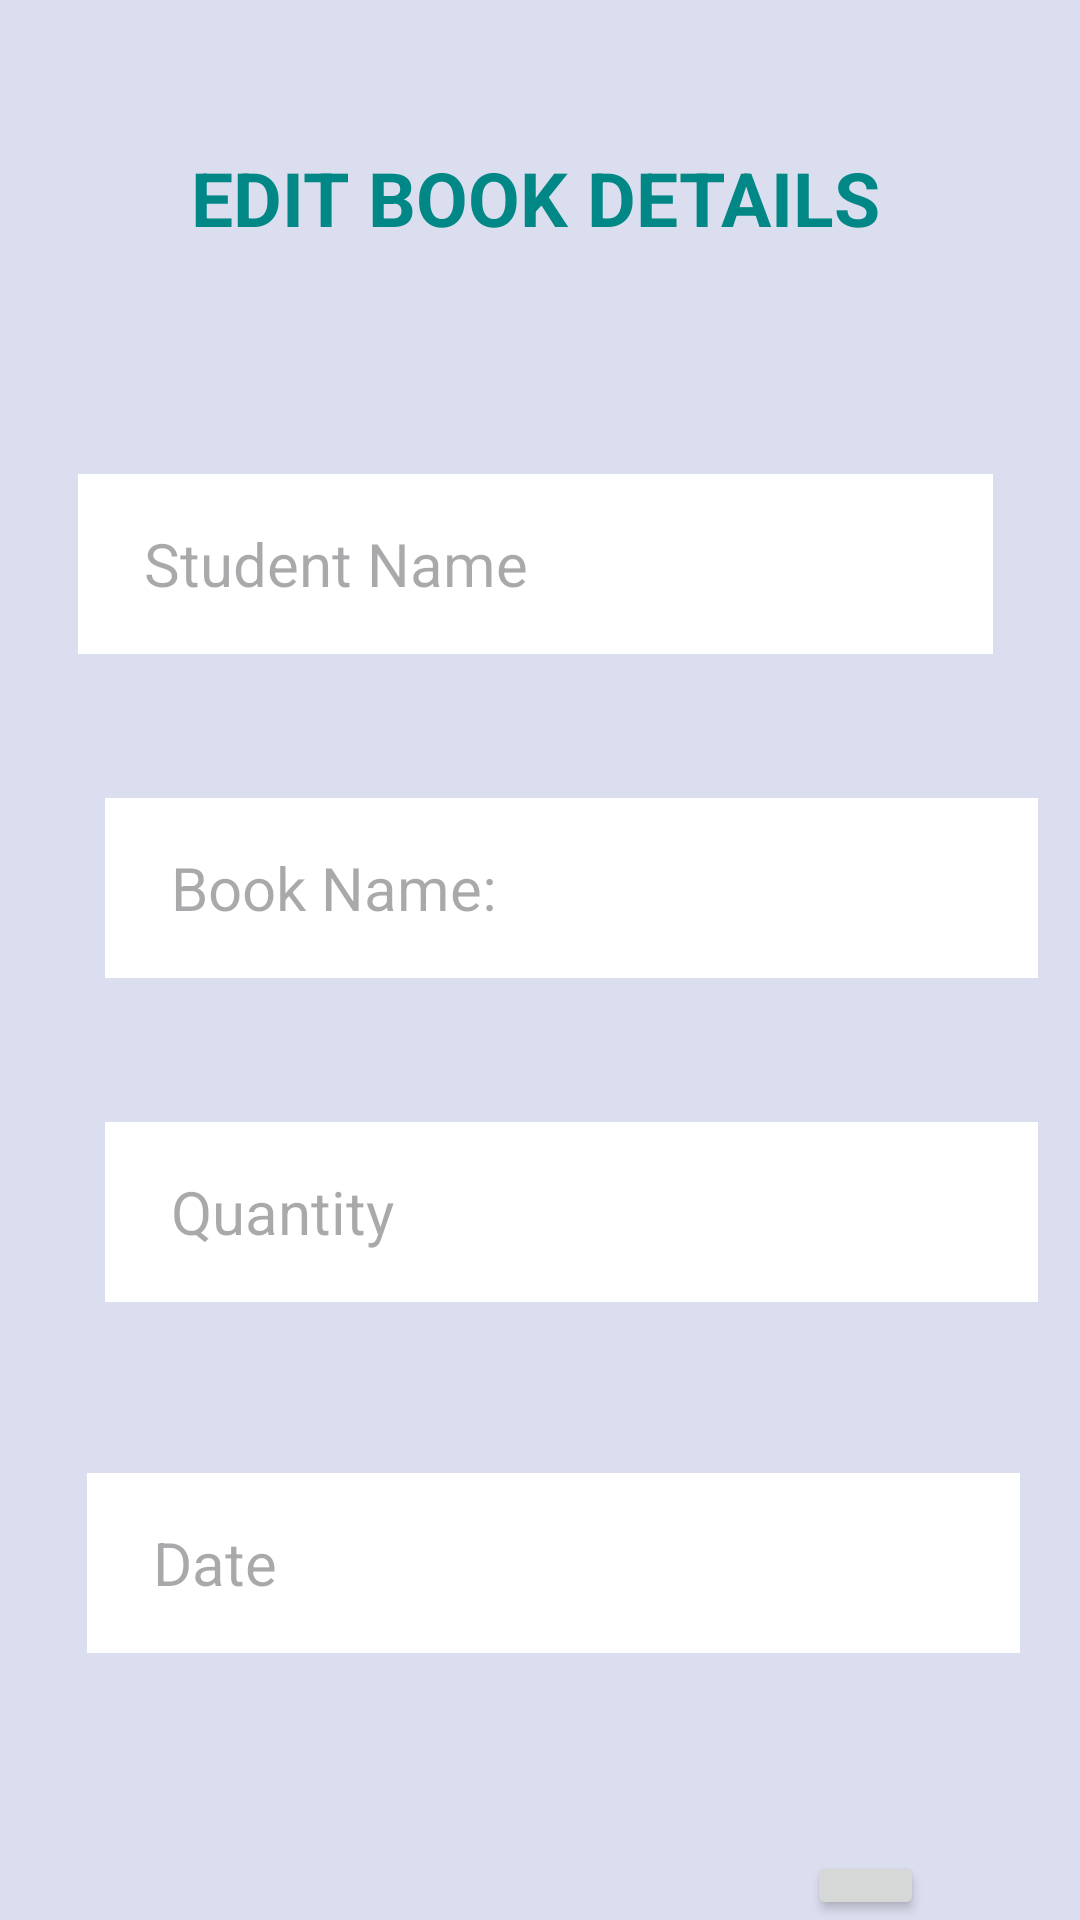

Produce the Android XML layout that renders to this screen, including the resource entries it uses.
<!-- AndroidManifest.xml: application theme Theme.Library -->
<!-- res/layout/activity_update_books.xml -->
<?xml version="1.0" encoding="utf-8"?>
<RelativeLayout
    xmlns:android="http://schemas.android.com/apk/res/android"
    xmlns:app="http://schemas.android.com/apk/res-auto"
    xmlns:tools="http://schemas.android.com/tools"
    android:layout_width="match_parent"
    android:layout_height="match_parent"
    android:background="@color/secondpagebackclr"
    tools:context=".AddbooksActivity">


    <TextView

        android:id="@+id/EStxt1"
        android:layout_width="340dp"
        android:layout_height="60dp"
        android:layout_alignParentStart="true"
        android:layout_alignParentTop="true"
        android:layout_alignParentEnd="true"
        android:layout_marginStart="26dp"
        android:layout_marginTop="49dp"
        android:layout_marginEnd="29dp"
        android:text="@string/edittext"
        android:textAlignment="center"
        android:textColor="@color/green"
        android:textSize="25sp"
        android:textStyle="bold" />

    <EditText
        android:id="@+id/upt1"
        android:layout_width="340dp"
        android:layout_height="60dp"
        android:layout_below="@+id/EStxt1"
        android:layout_alignParentStart="true"
        android:layout_alignParentEnd="true"
        android:layout_marginStart="26dp"
        android:layout_marginTop="49dp"
        android:layout_marginEnd="29dp"
        android:background="@color/white"
        android:backgroundTint="@color/white"
        android:ems="10"
        android:hint="@string/upt"
        android:inputType="text"
        android:padding="12dp"
        android:textColor="@color/black"
        android:textSize="20sp" />

    <EditText
        android:id="@+id/upt2"
        android:layout_width="356dp"
        android:layout_height="60dp"
        android:layout_below="@+id/upt1"
        android:layout_alignParentStart="true"
        android:layout_alignParentEnd="true"
        android:layout_marginStart="35dp"
        android:layout_marginTop="48dp"
        android:layout_marginEnd="14dp"
        android:background="@color/white"
        android:backgroundTint="@color/white"
        android:ems="10"
        android:hint="@string/upt3"

        android:padding="12dp"
        android:textColor="@color/black"
        android:textSize="20sp" />

    <EditText
        android:id="@+id/upt4"
        android:layout_width="356dp"
        android:layout_height="60dp"
        android:layout_below="@+id/upt2"
        android:layout_alignParentStart="true"
        android:layout_alignParentEnd="true"
        android:layout_marginStart="35dp"
        android:layout_marginTop="48dp"
        android:layout_marginEnd="14dp"
        android:background="@color/white"
        android:backgroundTint="@color/white"
        android:ems="10"
        android:hint="@string/upt5"
        android:padding="12dp"
        android:textColor="@color/black"
        android:textSize="20sp" />

    <EditText
        android:id="@+id/upt5"
        android:layout_width="356dp"
        android:layout_height="60dp"
        android:layout_below="@+id/upt4"
        android:layout_alignParentStart="true"
        android:layout_alignParentEnd="true"
        android:layout_marginStart="29dp"
        android:layout_marginTop="57dp"
        android:layout_marginEnd="20dp"
        android:background="@color/white"
        android:backgroundTint="@color/white"
        android:ems="10"
        android:hint="@string/upt6"
        android:padding="12dp"
        android:textColor="@color/black"
        android:textSize="20sp" />

    <Button
        android:id="@+id/editbtn"
        android:layout_width="wrap_content"
        android:layout_height="wrap_content"
        android:layout_below="@+id/upt5"
        android:layout_alignParentStart="true"
        android:layout_alignParentEnd="true"
        android:layout_marginStart="269dp"
        android:layout_marginTop="66dp"
        android:layout_marginEnd="52dp"
        android:text="@string/editsave" />


</RelativeLayout>
<!-- resources referenced by this layout -->
<resources>
  <color name="black">#FF000000</color>
  <color name="green">#018786</color>
  <color name="secondpagebackclr">#DADEEE</color>
  <color name="white">#FFFFFFFF</color>
  <string name="editsave">save</string>
  <string name="edittext">EDIT BOOK DETAILS</string>
  <string name="upt">"  Student Name"</string>
  <string name="upt3">"  Book Name:"</string>
  <string name="upt5">"  Quantity"</string>
  <string name="upt6">"  Date"</string>
  <style name="Theme.Library" parent="Base.Theme.Library" />
  <style name="Base.Theme.Library" parent="Theme.Material3.DayNight.NoActionBar">
          
          <item name="colorPrimary">@color/green</item>
          <item name="colorPrimaryVariant">@color/green</item>
      </style>
</resources>
